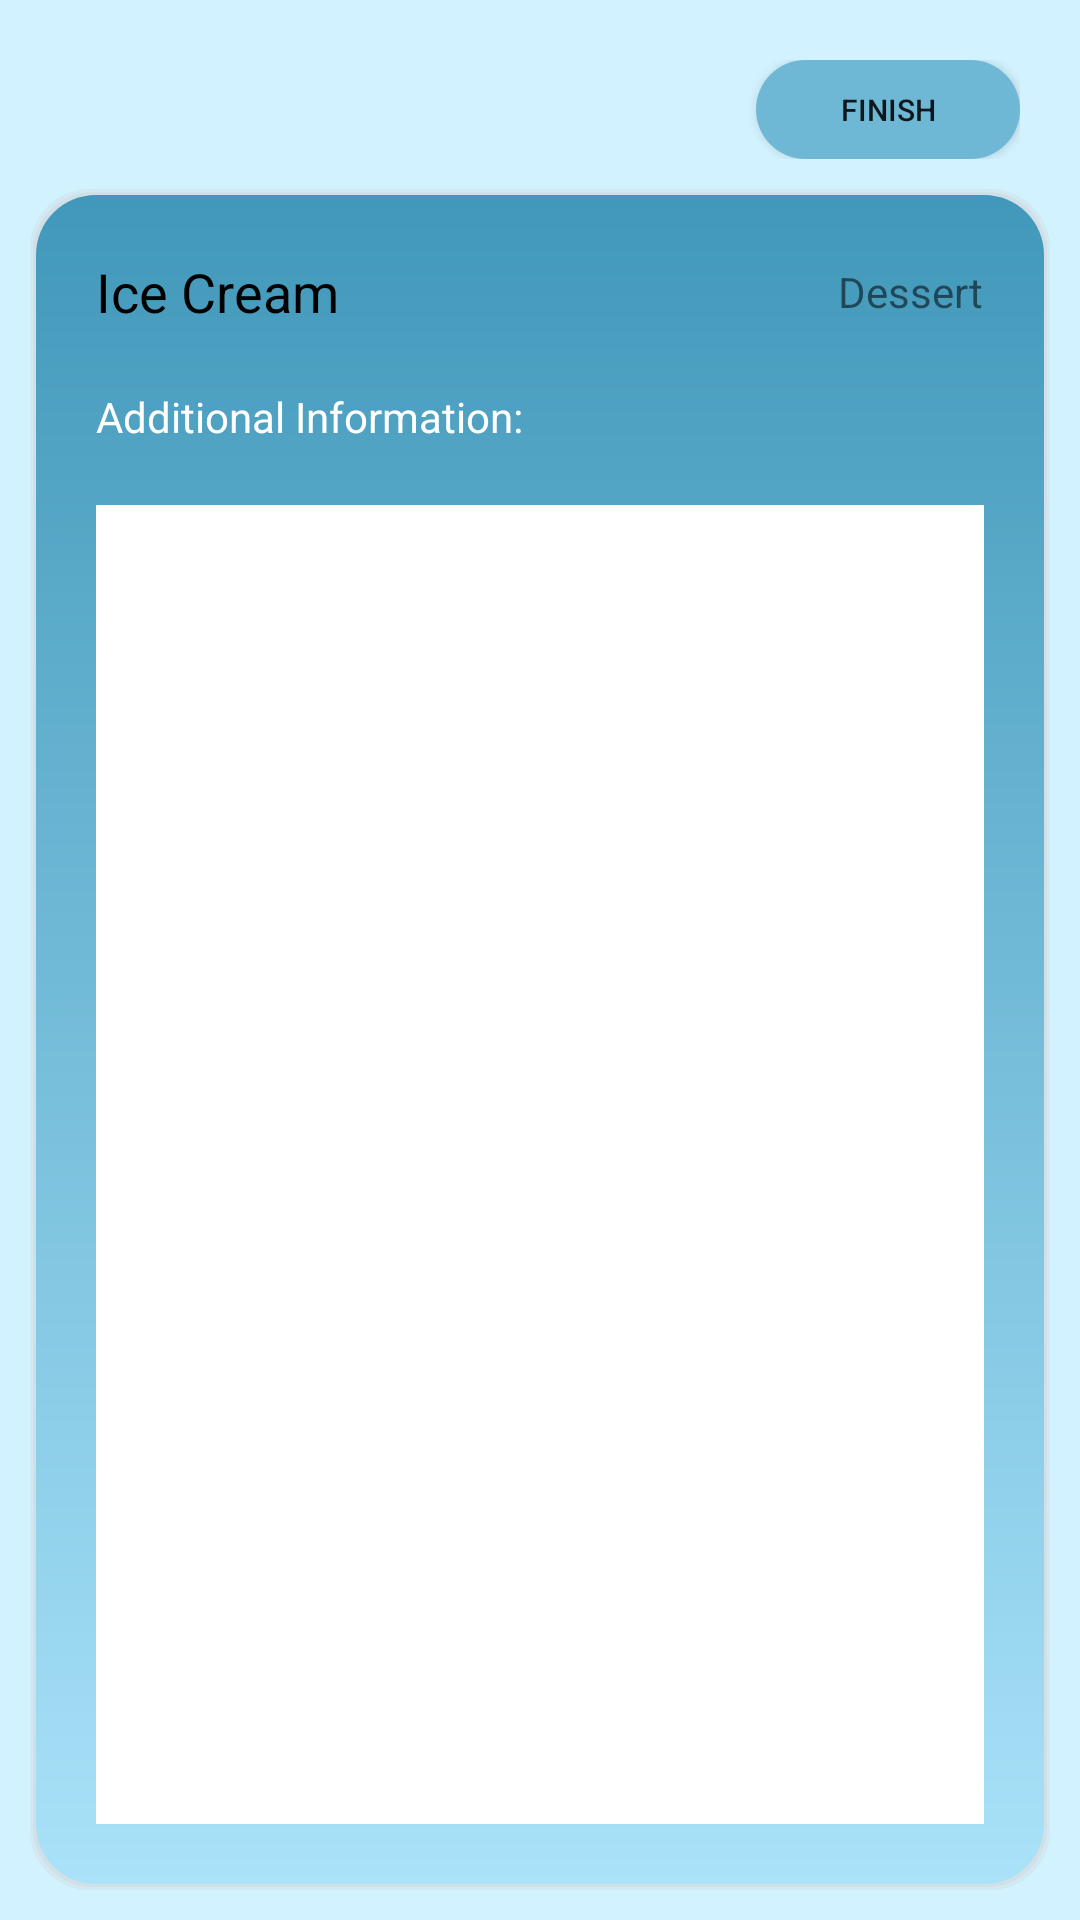

Here is an Android app screen rendered from its layout file. Give the layout XML and the strings, colors and styles it references.
<!-- AndroidManifest.xml: application theme Theme.FinalProject -->
<!-- res/layout/activity_adding_item4.xml -->
<?xml version="1.0" encoding="utf-8"?>
<LinearLayout xmlns:android="http://schemas.android.com/apk/res/android"
    xmlns:app="http://schemas.android.com/apk/res-auto"
    xmlns:tools="http://schemas.android.com/tools"
    android:layout_width="match_parent"
    android:layout_height="match_parent"
    android:background="#D2F2FF"
    android:padding="10dp"
    android:orientation="vertical">

    <androidx.constraintlayout.widget.ConstraintLayout
        android:layout_width="match_parent"
        android:layout_height="wrap_content"
        android:padding="10dp">

        <Button
            android:id="@+id/btnFinish"
            android:layout_width="wrap_content"
            android:layout_height="33dp"
            android:textSize="10dp"
            android:gravity="center"
            android:onClick="addingItemFinish"
            android:background="@drawable/button2"
            android:text="@string/finish_button"
            app:layout_constraintEnd_toEndOf="parent"
            app:layout_constraintTop_toTopOf="parent" />
    </androidx.constraintlayout.widget.ConstraintLayout>

    <androidx.constraintlayout.widget.ConstraintLayout
        android:id="@+id/border2"
        android:layout_width="match_parent"
        android:layout_height="match_parent"

        android:background="@drawable/adding_layout_border2">">

        <LinearLayout
            android:id="@+id/LinearLayout"
            android:layout_width="match_parent"
            android:layout_height="match_parent"
            android:orientation="vertical"
            android:padding="20dp"
            tools:layout_editor_absoluteX="2dp"
            tools:layout_editor_absoluteY="1dp">

            <androidx.constraintlayout.widget.ConstraintLayout
                android:layout_width="match_parent"
                android:layout_height="wrap_content">

                <TextView
                    android:id="@+id/tvFoodName3"
                    android:layout_width="wrap_content"
                    android:layout_height="wrap_content"
                    android:text="Ice Cream"
                    android:textColor="#000000"
                    android:textSize="18sp"
                    app:layout_constraintBottom_toBottomOf="parent"
                    app:layout_constraintStart_toStartOf="parent"
                    app:layout_constraintTop_toTopOf="parent"
                    app:layout_constraintVertical_bias="0.526" />

                <TextView
                    android:id="@+id/tvCategory3"
                    android:layout_width="wrap_content"
                    android:layout_height="wrap_content"
                    android:text="Dessert"
                    app:layout_constraintBottom_toBottomOf="parent"
                    app:layout_constraintEnd_toEndOf="parent"
                    app:layout_constraintHorizontal_bias="1.0"
                    app:layout_constraintStart_toEndOf="@+id/tvFoodName1"
                    app:layout_constraintTop_toTopOf="parent"
                    app:layout_constraintVertical_bias="0.526" />
            </androidx.constraintlayout.widget.ConstraintLayout>

            <TextView
                android:id="@+id/textView6"
                android:layout_width="match_parent"
                android:layout_height="wrap_content"
                android:paddingTop="20dp"
                android:paddingBottom="20dp"
                android:text="Additional Information:"
                android:textColor="@color/white" />

            <EditText
                android:id="@+id/etNotes"
                android:layout_width="match_parent"
                android:layout_height="match_parent"
                android:background="@color/white"
                android:ems="10"
                android:gravity="start|top"
                android:inputType="textMultiLine"
                android:padding="10dp" />

        </LinearLayout>
    </androidx.constraintlayout.widget.ConstraintLayout>

</LinearLayout>
<!-- resources referenced by this layout -->
<resources>
  <color name="white">#FFFFFFFF</color>
  <!-- drawable adding_layout_border2 (drawable) -->
  <layer-list xmlns:android="http://schemas.android.com/apk/res/android">
      <item>
          <shape>
              <corners android:radius="20dp"></corners>
              <solid android:color="#40CCCCCC" />
              <padding android:top="1dp" android:right="1dp" android:bottom="1dp" android:left="1dp" />
          </shape>
      </item>
  
      <item>
          <shape>
              <corners android:radius="20dp"></corners>
              <solid android:color="#50CCCCCC" />
              <padding android:top="1dp" android:right="1dp" android:bottom="1dp" android:left="1dp" />
          </shape>
      </item>
  
  
      <item>
          <shape>
              <corners android:radius="20dp"></corners>
  
              <solid android:color="#ffffff" />
              <gradient
              android:angle="90"
              android:startColor="#A9E2F9"
              android:endColor="#4198BA"
              android:type="linear"/>
          </shape>
      </item>
  </layer-list>
  <!-- drawable button2 (drawable) -->
  <?xml version="1.0" encoding="utf-8"?>
  <selector xmlns:android="http://schemas.android.com/apk/res/android">
      <item>
          <shape android:shape="rectangle">
              <solid android:color="#6FB8D5"/>
              <corners android:radius="999dp"/>
          </shape>
      </item>
  </selector>
  <string name="finish_button">Finish</string>
  <style name="Theme.FinalProject" parent="Theme.MaterialComponents.DayNight.NoActionBar">
          
          <item name="colorPrimary">@color/purple_500</item>
          <item name="colorPrimaryVariant">@color/purple_700</item>
          <item name="colorOnPrimary">@color/white</item>
          
          <item name="colorSecondary">@color/teal_200</item>
          <item name="colorSecondaryVariant">@color/teal_700</item>
          <item name="colorOnSecondary">@color/black</item>
          
          <item name="android:statusBarColor" tools:targetApi="l">?attr/colorPrimaryVariant</item>
          
  
      </style>
  <color name="purple_500">#8FBFD2</color>
  <color name="purple_700">#FF3700B3</color>
  <color name="teal_200">#FF03DAC5</color>
  <color name="teal_700">#FF018786</color>
  <color name="black">#FF000000</color>
</resources>
